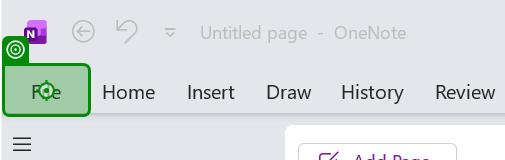
Task: Test Automation Project
Workflow: ON-SMOKE-002

Step 1: click on the push button 'File Tab' in window 'Untitled page - OneNote' (onenote.exe)
